Run: headless pygame with SDL's dummy video driver; simulated clock (each Clock.tick advances the game by its frame time, no real sleeping); random seed 0; keys injected as events and as key.get_pressed() state; mouse plan: one left click at the window centre at the start of phase 2, then a move to the lower-right quarter at the start of phase 3.
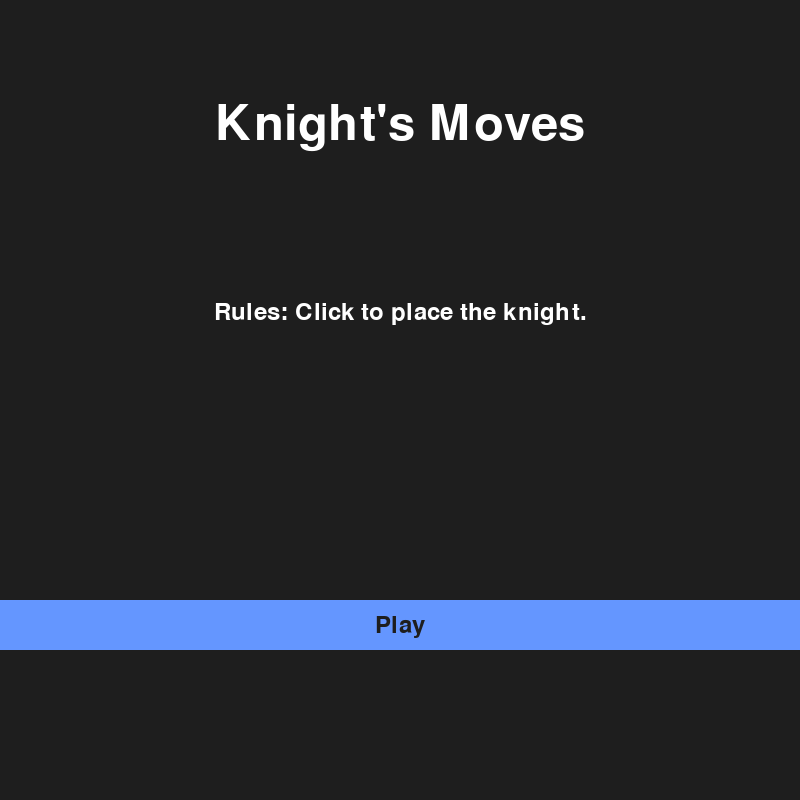
Frame 1 of 4 · flips 1–60 · no input
Frame 2 of 4 · flips 61–180 · clicked the window centre · tapped SPACE, RETURN · held RIGHT (→), D · screen unchanged from frame 1, image omitted
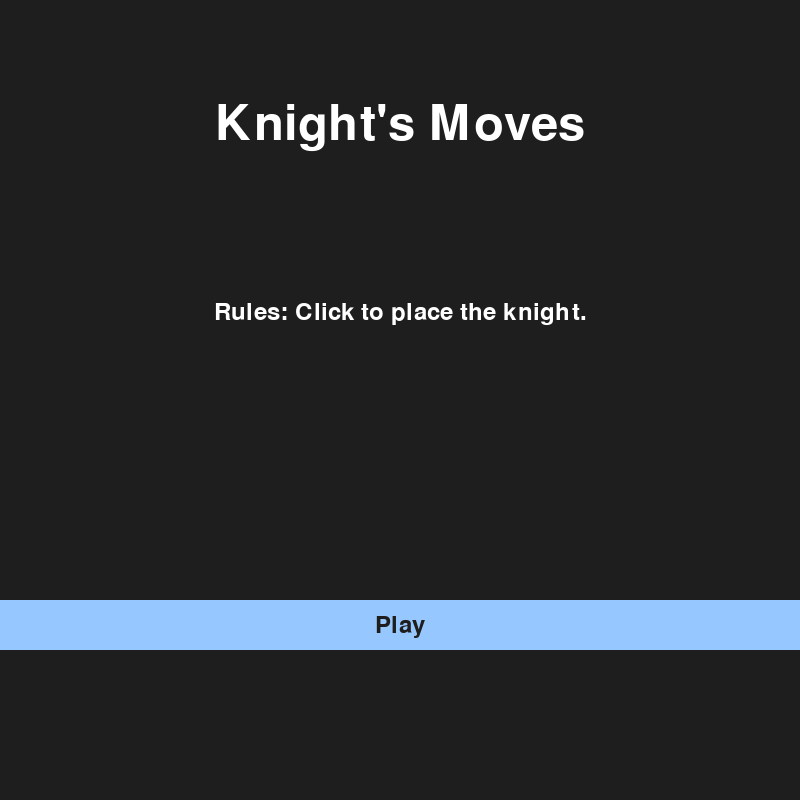
Frame 3 of 4 · flips 181–300 · moved the mouse to the lower-right quarter · held DOWN (↓), S
Frame 4 of 4 · flips 301–420 · held LEFT (←), A, UP (↑), W · screen unchanged from frame 3, image omitted

The pygame program that drew these frames:

import pygame
import sys

# Initialize Pygame
pygame.init()

# Set the dimensions of the window
WINDOW_SIZE = 800  # 800x800 window
SQUARE_SIZE = WINDOW_SIZE // 8  # Size of each square in the chessboard
window = pygame.display.set_mode((WINDOW_SIZE, WINDOW_SIZE))
pygame.display.set_caption("Knight's Moves")

# Define colors
WHITE = (255, 255, 255)
BLACK = (30, 30, 30)
HIGHLIGHT_COLOR = (0, 200, 50)  # Highlight valid moves
KNIGHT_COLOR = (200, 0, 0)  # Color to represent the knight
BUTTON_COLOR = (100, 150, 255)  # Color for the button
BUTTON_HOVER_COLOR = (150, 200, 255)  # Color when hovering over the button

# Store the knight's current position
knight_pos = None
valid_moves = [(10,10)]
past_moves = []
score = 1

# Create the chessboard
def draw_chessboard():
    for row in range(8):
        for col in range(8):
            # Determine the color of the square
            if (row + col) % 2 == 0:
                color = WHITE
            else:
                color = BLACK

            # If this square is a valid move, highlight it
            if (row, col) in valid_moves:
                color = HIGHLIGHT_COLOR

            # If this is the knight's position, color it red
            if (row, col) in past_moves:
                color = KNIGHT_COLOR

            pygame.draw.rect(window, color, pygame.Rect(col * SQUARE_SIZE, row * SQUARE_SIZE, SQUARE_SIZE, SQUARE_SIZE))

# Function to get the clicked square
def get_square_under_mouse():
    mouse_pos = pygame.mouse.get_pos()
    col = mouse_pos[0] // SQUARE_SIZE
    row = mouse_pos[1] // SQUARE_SIZE
    return (row, col)

# Function to calculate valid knight moves from a given position
def get_knight_moves(row, col):
    potential_moves = [
        (row + 2, col + 1), (row + 2, col - 1), (row - 2, col + 1), (row - 2, col - 1),
        (row + 1, col + 2), (row + 1, col - 2), (row - 1, col + 2), (row - 1, col - 2)
    ]
    # Filter out moves that are outside the chessboard
    valid = [(r, c) for r, c in potential_moves if 0 <= r < 8 and 0 <= c < 8]
    return valid

# Function to display the intro screen
def show_intro_screen():
    while True:
        window.fill(BLACK)
        font = pygame.font.SysFont("Helvetica", 72)
        title_text = font.render("Knight's Moves", True, WHITE)
        window.blit(title_text, (WINDOW_SIZE // 2 - title_text.get_width() // 2, 100))

        font = pygame.font.Font(None, 36)
        rules_text = font.render("Rules: Click to place the knight.", True, WHITE)
        window.blit(rules_text, (WINDOW_SIZE // 2 - rules_text.get_width() // 2, 300))

        # Draw the Play button
        button_rect = pygame.Rect(0, 600, WINDOW_SIZE, 50)
        mouse_pos = pygame.mouse.get_pos()
        if button_rect.collidepoint(mouse_pos):
            pygame.draw.rect(window, BUTTON_HOVER_COLOR, button_rect)
        else:
            pygame.draw.rect(window, BUTTON_COLOR, button_rect)

        play_text = font.render("Play", True, BLACK)
        window.blit(play_text, (button_rect.x + button_rect.width // 2 - play_text.get_width() // 2,
                                 button_rect.y + button_rect.height // 2 - play_text.get_height() // 2))

        # Handle events
        for event in pygame.event.get():
            if event.type == pygame.QUIT:
                pygame.quit()
                sys.exit()
            if event.type == pygame.MOUSEBUTTONDOWN and event.button == 1:  # Left click
                if button_rect.collidepoint(mouse_pos):
                    return  # Exit the intro screen and start the game

        pygame.display.flip()


# Game loop
show_intro_screen()  # Show the intro screen before the game starts

while True:
    # Handle events
    for event in pygame.event.get():
        if event.type == pygame.QUIT:
            pygame.quit()
            sys.exit()

        if event.type == pygame.MOUSEBUTTONDOWN:
            # Get the square that was clicked
            clicked_square = get_square_under_mouse()

            # If the knight is not placed yet, place the knight on the first click
            if knight_pos is None:
                knight_pos = clicked_square
                # Calculate valid knight moves from the current position
                valid_moves = get_knight_moves(*knight_pos)
                past_moves = [knight_pos]
                print(f"Knight placed at: {chr(knight_pos[1] + 97)}{8 - knight_pos[0]}")

            # If the knight is placed, allow the player to move to a valid square
            elif clicked_square in valid_moves:
                score += 1
                knight_pos = clicked_square
                past_moves.append(knight_pos)
                # Recalculate valid knight moves
                valid_moves = get_knight_moves(*knight_pos)
                valid_moves = list(filter(lambda move: move not in past_moves, valid_moves))

                print(f"Knight moved to: {chr(knight_pos[1] + 97)}{8 - knight_pos[0]}")

            else:
                print("Invalid move! Choose a valid knight move.")

        if not valid_moves:
            print(f"Game over. You scored = {score}")

    # Draw the chessboard
    draw_chessboard()

    # Update the display
    pygame.display.flip()
